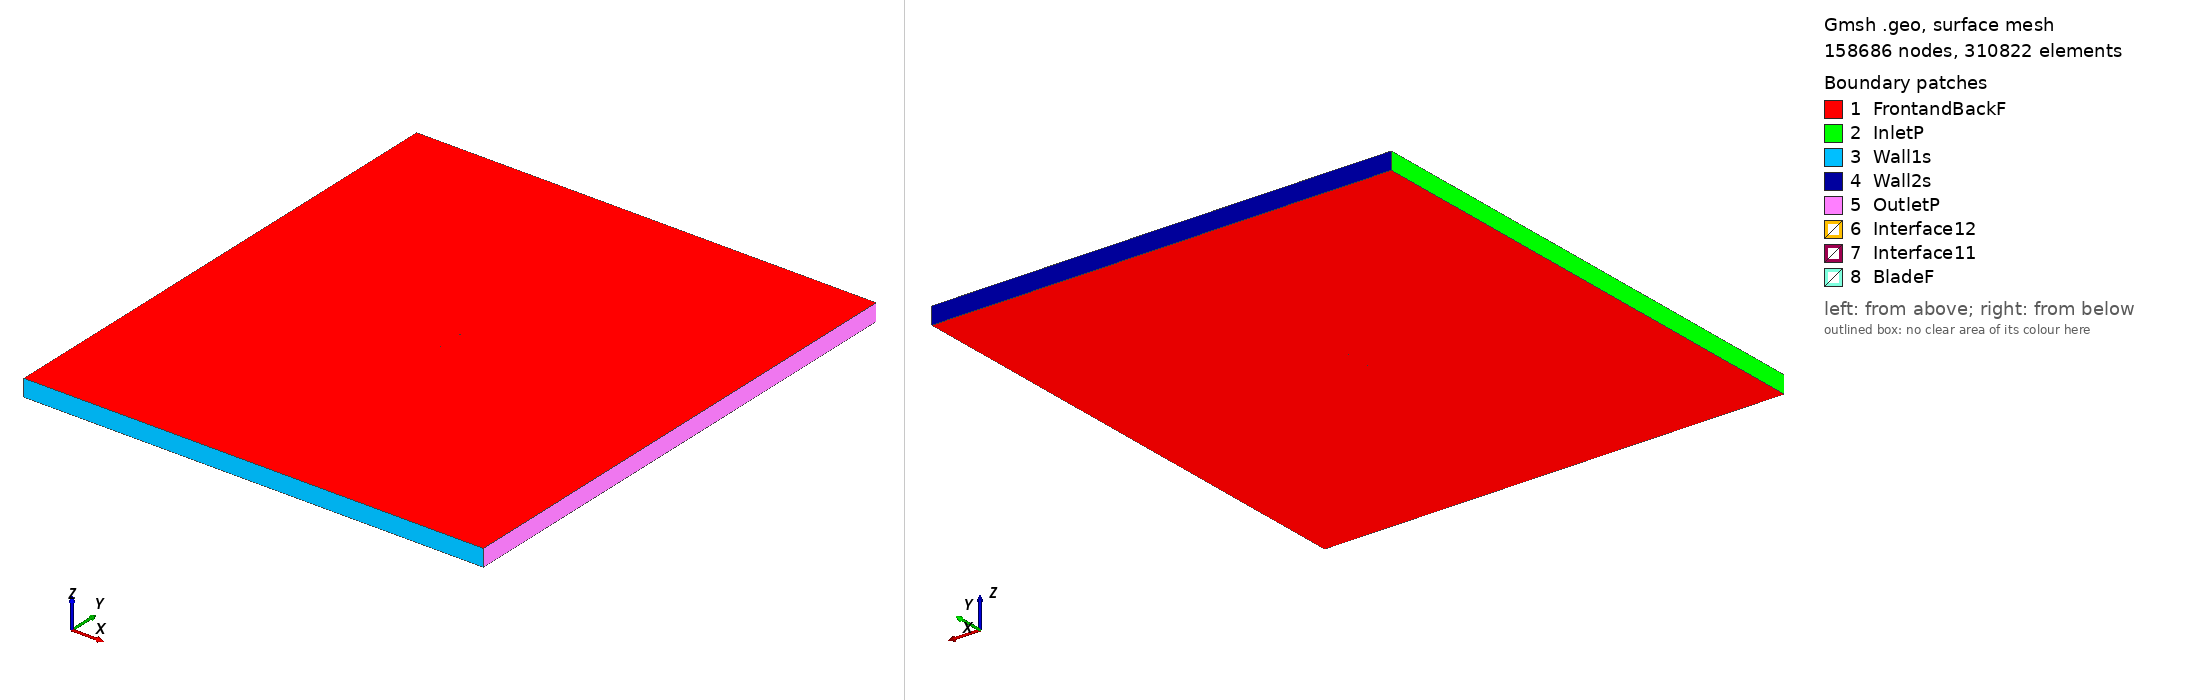

Gmsh geometry script, surface-meshed: 158686 nodes, 310822 surface elements. Boundary patches (legend numbers): 1 FrontandBackF, 2 InletP, 3 Wall1s, 4 Wall2s, 5 OutletP, 6 Interface12, 7 Interface11, 8 BladeF. Left view from above one corner, right view from below the opposite corner. Legend entries are the model's physical surfaces. The drawing asked Gmsh for element sizes between 1% and 20% of the model's largest extent; the script's own settings can give other sizes.

=== s8025_tsr_1.9981_aoa_7.7641.geo (drawn) ===
SetFactory("OpenCASCADE");

Point(1) = {0.074448, 0.726384, 0, 1.0};
Point(2) = {0.072059, 0.726846, 0, 1.0};
Point(3) = {0.069249, 0.727394, 0, 1.0};
Point(4) = {0.066263, 0.727980, 0, 1.0};
Point(5) = {0.063108, 0.728603, 0, 1.0};
Point(6) = {0.059795, 0.729261, 0, 1.0};
Point(7) = {0.056334, 0.729953, 0, 1.0};
Point(8) = {0.052734, 0.730677, 0, 1.0};
Point(9) = {0.049009, 0.731431, 0, 1.0};
Point(10) = {0.045169, 0.732215, 0, 1.0};
Point(11) = {0.041227, 0.733025, 0, 1.0};
Point(12) = {0.037196, 0.733862, 0, 1.0};
Point(13) = {0.033094, 0.734719, 0, 1.0};
Point(14) = {0.028933, 0.735593, 0, 1.0};
Point(15) = {0.024723, 0.736478, 0, 1.0};
Point(16) = {0.020481, 0.737368, 0, 1.0};
Point(17) = {0.016214, 0.738261, 0, 1.0};
Point(18) = {0.011937, 0.739154, 0, 1.0};
Point(19) = {0.007666, 0.740038, 0, 1.0};
Point(20) = {0.003406, 0.740910, 0, 1.0};
Point(21) = {-0.000827, 0.741767, 0, 1.0};
Point(22) = {-0.005023, 0.742604, 0, 1.0};
Point(23) = {-0.009168, 0.743416, 0, 1.0};
Point(24) = {-0.013253, 0.744198, 0, 1.0};
Point(25) = {-0.017271, 0.744947, 0, 1.0};
Point(26) = {-0.021207, 0.745658, 0, 1.0};
Point(27) = {-0.025051, 0.746329, 0, 1.0};
Point(28) = {-0.028795, 0.746953, 0, 1.0};
Point(29) = {-0.032432, 0.747527, 0, 1.0};
Point(30) = {-0.035951, 0.748050, 0, 1.0};
Point(31) = {-0.039344, 0.748516, 0, 1.0};
Point(32) = {-0.042605, 0.748917, 0, 1.0};
Point(33) = {-0.045734, 0.749259, 0, 1.0};
Point(34) = {-0.048719, 0.749540, 0, 1.0};
Point(35) = {-0.051553, 0.749756, 0, 1.0};
Point(36) = {-0.054232, 0.749902, 0, 1.0};
Point(37) = {-0.056763, 0.749982, 0, 1.0};
Point(38) = {-0.059132, 0.750000, 0, 1.0};
Point(39) = {-0.061332, 0.749952, 0, 1.0};
Point(40) = {-0.063367, 0.749836, 0, 1.0};
Point(41) = {-0.065238, 0.749660, 0, 1.0};
Point(42) = {-0.066941, 0.749429, 0, 1.0};
Point(43) = {-0.068467, 0.749146, 0, 1.0};
Point(44) = {-0.069817, 0.748807, 0, 1.0};
Point(45) = {-0.071002, 0.748422, 0, 1.0};
Point(46) = {-0.072010, 0.748004, 0, 1.0};
Point(47) = {-0.072834, 0.747556, 0, 1.0};
Point(48) = {-0.073476, 0.747077, 0, 1.0};
Point(49) = {-0.073948, 0.746579, 0, 1.0};
Point(50) = {-0.074245, 0.746091, 0, 1.0};
Point(51) = {-0.074312, 0.745656, 0, 1.0};
Point(52) = {-0.074111, 0.745212, 0, 1.0};
Point(53) = {-0.073675, 0.744698, 0, 1.0};
Point(54) = {-0.073042, 0.744140, 0, 1.0};
Point(55) = {-0.072216, 0.743555, 0, 1.0};
Point(56) = {-0.071202, 0.742950, 0, 1.0};
Point(57) = {-0.070006, 0.742342, 0, 1.0};
Point(58) = {-0.068616, 0.741738, 0, 1.0};
Point(59) = {-0.067026, 0.741135, 0, 1.0};
Point(60) = {-0.065248, 0.740530, 0, 1.0};
Point(61) = {-0.063286, 0.739932, 0, 1.0};
Point(62) = {-0.061138, 0.739346, 0, 1.0};
Point(63) = {-0.058803, 0.738766, 0, 1.0};
Point(64) = {-0.056291, 0.738196, 0, 1.0};
Point(65) = {-0.053610, 0.737635, 0, 1.0};
Point(66) = {-0.050762, 0.737087, 0, 1.0};
Point(67) = {-0.047747, 0.736553, 0, 1.0};
Point(68) = {-0.044578, 0.736026, 0, 1.0};
Point(69) = {-0.041263, 0.735512, 0, 1.0};
Point(70) = {-0.037809, 0.735010, 0, 1.0};
Point(71) = {-0.034224, 0.734521, 0, 1.0};
Point(72) = {-0.030517, 0.734040, 0, 1.0};
Point(73) = {-0.026702, 0.733573, 0, 1.0};
Point(74) = {-0.022783, 0.733117, 0, 1.0};
Point(75) = {-0.018772, 0.732674, 0, 1.0};
Point(76) = {-0.014680, 0.732241, 0, 1.0};
Point(77) = {-0.010521, 0.731820, 0, 1.0};
Point(78) = {-0.006303, 0.731410, 0, 1.0};
Point(79) = {-0.002039, 0.731012, 0, 1.0};
Point(80) = {0.002260, 0.730624, 0, 1.0};
Point(81) = {0.006580, 0.730250, 0, 1.0};
Point(82) = {0.010911, 0.729891, 0, 1.0};
Point(83) = {0.015247, 0.729541, 0, 1.0};
Point(84) = {0.019572, 0.729201, 0, 1.0};
Point(85) = {0.023875, 0.728868, 0, 1.0};
Point(86) = {0.028140, 0.728541, 0, 1.0};
Point(87) = {0.032356, 0.728221, 0, 1.0};
Point(88) = {0.036508, 0.727905, 0, 1.0};
Point(89) = {0.040583, 0.727595, 0, 1.0};
Point(90) = {0.044571, 0.727292, 0, 1.0};
Point(91) = {0.048456, 0.726993, 0, 1.0};
Point(92) = {0.052227, 0.726703, 0, 1.0};
Point(93) = {0.055872, 0.726417, 0, 1.0};
Point(94) = {0.059380, 0.726140, 0, 1.0};
Point(95) = {0.062739, 0.725870, 0, 1.0};
Point(96) = {0.065938, 0.725609, 0, 1.0};
Point(97) = {0.068966, 0.725359, 0, 1.0};
Point(98) = {0.071817, 0.725119, 0, 1.0};
Point(99) = {0.074247, 0.724911, 0, 1.0};
Point(100) = {-0.074448, -0.726384, 0, 1.0};
Point(101) = {-0.072059, -0.726846, 0, 1.0};
Point(102) = {-0.069249, -0.727394, 0, 1.0};
Point(103) = {-0.066263, -0.727980, 0, 1.0};
Point(104) = {-0.063108, -0.728603, 0, 1.0};
Point(105) = {-0.059795, -0.729261, 0, 1.0};
Point(106) = {-0.056334, -0.729953, 0, 1.0};
Point(107) = {-0.052734, -0.730677, 0, 1.0};
Point(108) = {-0.049009, -0.731431, 0, 1.0};
Point(109) = {-0.045169, -0.732215, 0, 1.0};
Point(110) = {-0.041227, -0.733025, 0, 1.0};
Point(111) = {-0.037196, -0.733862, 0, 1.0};
Point(112) = {-0.033094, -0.734719, 0, 1.0};
Point(113) = {-0.028933, -0.735593, 0, 1.0};
Point(114) = {-0.024723, -0.736478, 0, 1.0};
Point(115) = {-0.020481, -0.737368, 0, 1.0};
Point(116) = {-0.016214, -0.738261, 0, 1.0};
Point(117) = {-0.011937, -0.739154, 0, 1.0};
Point(118) = {-0.007666, -0.740038, 0, 1.0};
Point(119) = {-0.003406, -0.740910, 0, 1.0};
Point(120) = {0.000827, -0.741767, 0, 1.0};
Point(121) = {0.005023, -0.742604, 0, 1.0};
Point(122) = {0.009168, -0.743416, 0, 1.0};
Point(123) = {0.013253, -0.744198, 0, 1.0};
Point(124) = {0.017271, -0.744947, 0, 1.0};
Point(125) = {0.021207, -0.745658, 0, 1.0};
Point(126) = {0.025051, -0.746329, 0, 1.0};
Point(127) = {0.028795, -0.746953, 0, 1.0};
Point(128) = {0.032432, -0.747527, 0, 1.0};
Point(129) = {0.035951, -0.748050, 0, 1.0};
Point(130) = {0.039344, -0.748516, 0, 1.0};
Point(131) = {0.042605, -0.748917, 0, 1.0};
Point(132) = {0.045734, -0.749259, 0, 1.0};
Point(133) = {0.048719, -0.749540, 0, 1.0};
Point(134) = {0.051553, -0.749756, 0, 1.0};
Point(135) = {0.054232, -0.749902, 0, 1.0};
Point(136) = {0.056763, -0.749982, 0, 1.0};
Point(137) = {0.059132, -0.750000, 0, 1.0};
Point(138) = {0.061332, -0.749952, 0, 1.0};
Point(139) = {0.063367, -0.749836, 0, 1.0};
Point(140) = {0.065238, -0.749660, 0, 1.0};
Point(141) = {0.066941, -0.749429, 0, 1.0};
Point(142) = {0.068467, -0.749146, 0, 1.0};
Point(143) = {0.069817, -0.748807, 0, 1.0};
Point(144) = {0.071002, -0.748422, 0, 1.0};
Point(145) = {0.072010, -0.748004, 0, 1.0};
Point(146) = {0.072834, -0.747556, 0, 1.0};
Point(147) = {0.073476, -0.747077, 0, 1.0};
Point(148) = {0.073948, -0.746579, 0, 1.0};
Point(149) = {0.074245, -0.746091, 0, 1.0};
Point(150) = {0.074312, -0.745656, 0, 1.0};
Point(151) = {0.074111, -0.745212, 0, 1.0};
Point(152) = {0.073675, -0.744698, 0, 1.0};
Point(153) = {0.073042, -0.744140, 0, 1.0};
Point(154) = {0.072216, -0.743555, 0, 1.0};
Point(155) = {0.071202, -0.742950, 0, 1.0};
Point(156) = {0.070006, -0.742342, 0, 1.0};
Point(157) = {0.068616, -0.741738, 0, 1.0};
Point(158) = {0.067026, -0.741135, 0, 1.0};
Point(159) = {0.065248, -0.740530, 0, 1.0};
Point(160) = {0.063286, -0.739932, 0, 1.0};
Point(161) = {0.061138, -0.739346, 0, 1.0};
Point(162) = {0.058803, -0.738766, 0, 1.0};
Point(163) = {0.056291, -0.738196, 0, 1.0};
Point(164) = {0.053610, -0.737635, 0, 1.0};
Point(165) = {0.050762, -0.737087, 0, 1.0};
Point(166) = {0.047747, -0.736553, 0, 1.0};
Point(167) = {0.044578, -0.736026, 0, 1.0};
Point(168) = {0.041263, -0.735512, 0, 1.0};
Point(169) = {0.037809, -0.735010, 0, 1.0};
Point(170) = {0.034224, -0.734521, 0, 1.0};
Point(171) = {0.030517, -0.734040, 0, 1.0};
Point(172) = {0.026702, -0.733573, 0, 1.0};
Point(173) = {0.022783, -0.733117, 0, 1.0};
Point(174) = {0.018772, -0.732674, 0, 1.0};
Point(175) = {0.014680, -0.732241, 0, 1.0};
Point(176) = {0.010521, -0.731820, 0, 1.0};
Point(177) = {0.006303, -0.731410, 0, 1.0};
Point(178) = {0.002039, -0.731012, 0, 1.0};
Point(179) = {-0.002260, -0.730624, 0, 1.0};
Point(180) = {-0.006580, -0.730250, 0, 1.0};
Point(181) = {-0.010911, -0.729891, 0, 1.0};
Point(182) = {-0.015247, -0.729541, 0, 1.0};
Point(183) = {-0.019572, -0.729201, 0, 1.0};
Point(184) = {-0.023875, -0.728868, 0, 1.0};
Point(185) = {-0.028140, -0.728541, 0, 1.0};
Point(186) = {-0.032356, -0.728221, 0, 1.0};
Point(187) = {-0.036508, -0.727905, 0, 1.0};
Point(188) = {-0.040583, -0.727595, 0, 1.0};
Point(189) = {-0.044571, -0.727292, 0, 1.0};
Point(190) = {-0.048456, -0.726993, 0, 1.0};
Point(191) = {-0.052227, -0.726703, 0, 1.0};
Point(192) = {-0.055872, -0.726417, 0, 1.0};
Point(193) = {-0.059380, -0.726140, 0, 1.0};
Point(194) = {-0.062739, -0.725870, 0, 1.0};
Point(195) = {-0.065938, -0.725609, 0, 1.0};
Point(196) = {-0.068966, -0.725359, 0, 1.0};
Point(197) = {-0.071817, -0.725119, 0, 1.0};
Point(198) = {-0.074247, -0.724911, 0, 1.0};

// Lines: first blade (splines 1-4)
Spline(1) = {1:29};
Spline(2) = {29:71};
Spline(3) = {71:99};
Spline(4) = {99,1};

// Lines: second blade (splines 5-8)
Spline(5) = {100:128};
Spline(6) = {128:170};
Spline(7) = {170:198};
Spline(8) = {198,100};

// Outer domain (points 20001-4 and lines)
Point(199) = {-13.50000000, -15.00000000, 0, 1.0};
Point(200) = {-13.50000000, 15.00000000, 0, 1.0};
Point(201) = {13.50000000, 15.00000000, 0, 1.0};
Point(202) = {13.50000000, -15.00000000, 0, 1.0};
Line(11) = {199, 200};
Line(12) = {200, 201};
Line(13) = {201, 202};
Line(14) = {199, 202};

// Interface (between moving and stationary domain) (circles)
Circle(9) = {0, 0, 0, 0.80000000, 0, 2*Pi};
Circle(10) = {0, 0, 0, 0.80000000, 0, 2*Pi};

// Loops collect Lines/Splines/etc (blade1, blade2, domain, first circle)
Line Loop(1) = {1:4};
Line Loop(2) = {5:8};
Line Loop(3) = {11,12,13,-14};
Line Loop(4) = {9};

// BooleanDifference cuts out the circle/interface from the domain
Plane Surface(1) = {3};
Plane Surface(2) = {4};
BooleanDifference{ Surface{1}; Delete;}{ Surface{2}; Delete;}

// This one cuts out the blades from the inner circle/interface
Line Loop(6) = {10};
Plane Surface(5) = {6};
Plane Surface(6) = {1};
Plane Surface(7) = {2};
BooleanDifference{ Surface{5}; Delete;}{ Surface{6,7}; Delete;}

// extrude to 3rd dimension
Extrude {0, 0, 1} {Surface{1}; Surface{5}; Layers{1}; Recombine;}

// Physical Surfaces are the named boundaries (patches)
Physical Surface("Interface11") = {12};
Physical Surface("Interface12") = {10};

// sides of domain
Physical Surface("InletP") = {6};
Physical Surface("OutletP") = {9};

// top and bottom of domain
Physical Surface("Wall1s") = {7};
Physical Surface("Wall2s") = {8};

// Check FrontandBackF by ensuring there is nothing in the 3rd dimension
Physical Surface("FrontandBackF") = {1,11,5,21};
Physical Surface("BladeF") = {13:20};
Physical Volume("Turbine") = {2};
Physical Volume("Farfield") = {1};

// settings for airfoil boundary layer
Field[1] = BoundaryLayer;
Field[1].EdgesList = {1:8};
Field[1].hwall_n = 1e-3;
Field[1].thickness = 1.5e-2;
Field[1].ratio = 1.05;
Field[1].Quads = 1;
BoundaryLayer Field = 1;

// control points for mesh (blade and interface)
// floor((arc length / 1.5mm)/ 6) -> Transfinite Line
Transfinite Line {1,2,3,5,6,7} = 33 Using Progression 1;
Transfinite Line {4,8} = 2 Using Progression 1;
Transfinite Line {9, 15} = 800 Using Progression 1;

// For more information on gmsh syntax, visit http://gmsh.info/doc/texinfo/gmsh.html
